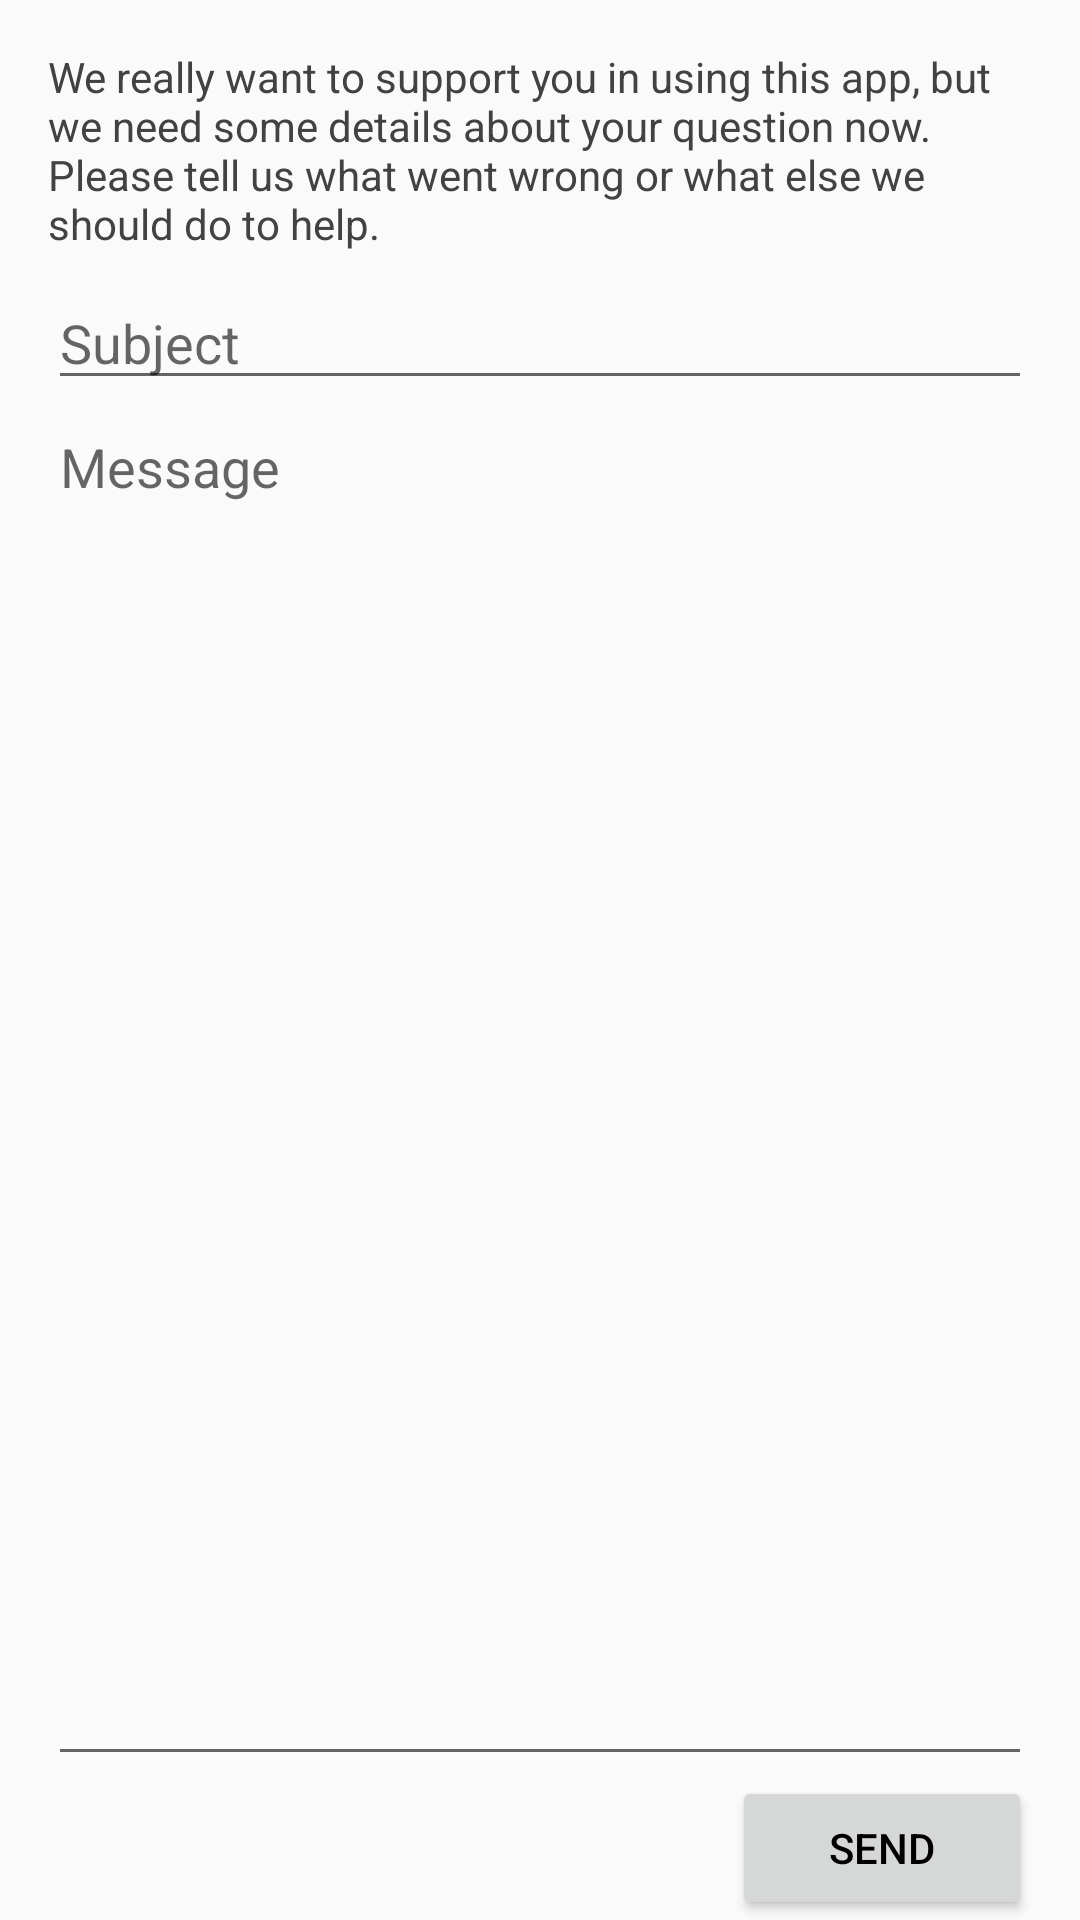

The Android layout XML behind this screen, and the referenced resources:
<!-- AndroidManifest.xml: application theme AppTheme -->
<!-- res/layout/nav_feedback_form.xml -->
<?xml version="1.0" encoding="utf-8"?>
<LinearLayout xmlns:android="http://schemas.android.com/apk/res/android"
              android:layout_width="match_parent"
              android:layout_height="match_parent"
              android:paddingLeft="16dp"
              android:paddingRight="16dp"
              android:orientation="vertical" >

    <TextView
        android:id="@+id/introTextView"
        android:layout_width="match_parent"
        android:layout_height="wrap_content"
        android:paddingTop="16dp"
        android:paddingBottom="8dp"
        android:textColor="@color/dark_grey"
        android:text="@string/feedback_intro" />

    <EditText
        android:id="@+id/txtSubject"
        android:layout_width="match_parent"
        android:layout_height="wrap_content"
        android:hint="Subject" />

    <EditText
        android:id="@+id/txtMessage"
        android:layout_width="match_parent"
        android:layout_height="0dp"
        android:layout_weight="1"
        android:gravity="top"
        android:hint="Message" />

    <Button
        android:id="@+id/btnOK"
        android:layout_width="100dp"
        android:layout_height="wrap_content"
        android:layout_gravity="end"
        android:text="Send" />
</LinearLayout>
<!-- resources referenced by this layout -->
<resources>
  <color name="dark_grey">#424242</color>
  <string name="feedback_intro">We really want to support you in using this app, but we need some details about your question now. Please tell us what went wrong or what else we should do to help.</string>
  <style name="AppTheme" parent="AppTheme.Base" />
  <style name="AppTheme.Base" parent="Theme.AppCompat.Light.NoActionBar">
          <item name="colorPrimary">@color/material_green_700</item>
          <item name="colorPrimaryDark">@color/material_green_800</item>
          <item name="colorAccent">@color/orange</item>
          <item name="android:textColor">@color/black</item>
      </style>
  <color name="material_green_700">#388E3C</color>
  <color name="material_green_800">#2E7D32</color>
  <color name="orange">#FFA000</color>
  <color name="black">#000000</color>
</resources>
